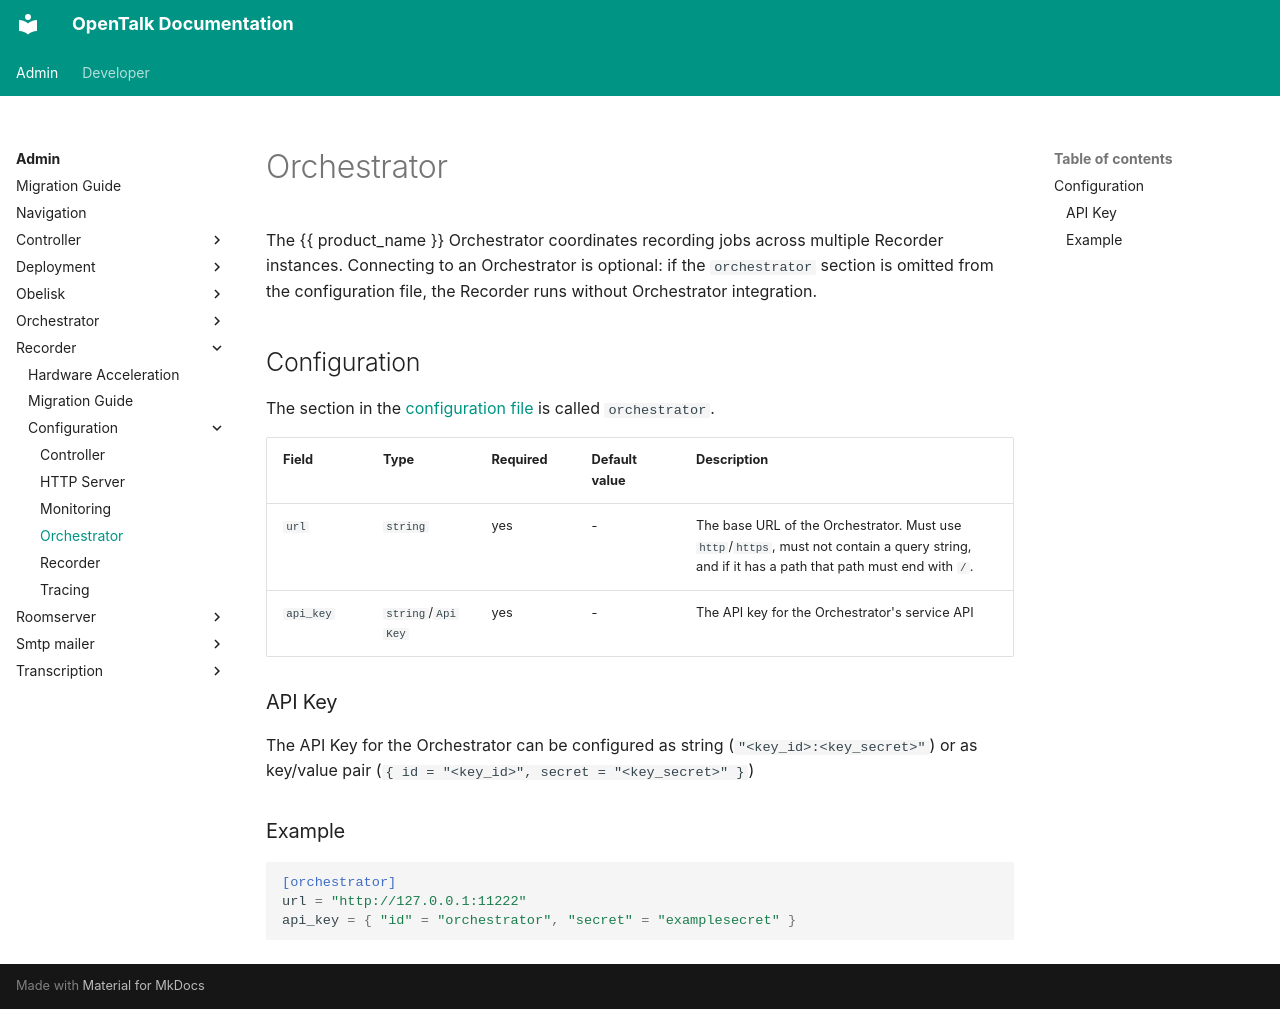

repository: opentalk-mirrors/opentalk · page: admin/recorder/configuration/orchestrator/index.html · generator: mkdocs

# Orchestrator

The {{ product_name }} Orchestrator coordinates recording jobs across multiple
Recorder instances. Connecting to an Orchestrator is optional: if the
`orchestrator` section is omitted from the configuration file, the Recorder
runs without Orchestrator integration.

## Configuration

The section in the [configuration file](README.md) is called `orchestrator`.

| Field     | Type              | Required | Default value | Description                                                                                                                                   |
| --------- | ----------------- | -------- | ------------- | --------------------------------------------------------------------------------------------------------------------------------------------- |
| `url`     | `string`          | yes      | -             | The base URL of the Orchestrator. Must use `http`/`https`, must not contain a query string, and if it has a path that path must end with `/`. |
| `api_key` | `string`/`ApiKey` | yes      | -             | The API key for the Orchestrator's service API                                                                                                |

### API Key

The API Key for the Orchestrator can be configured as string (`"<key_id>:<key_secret>"`) or as key/value pair (`{ id = "<key_id>", secret = "<key_secret>" }`)

### Example

```toml
[orchestrator]
url = "http://127.0.0.1:11222"
api_key = { "id" = "orchestrator", "secret" = "examplesecret" }
```
